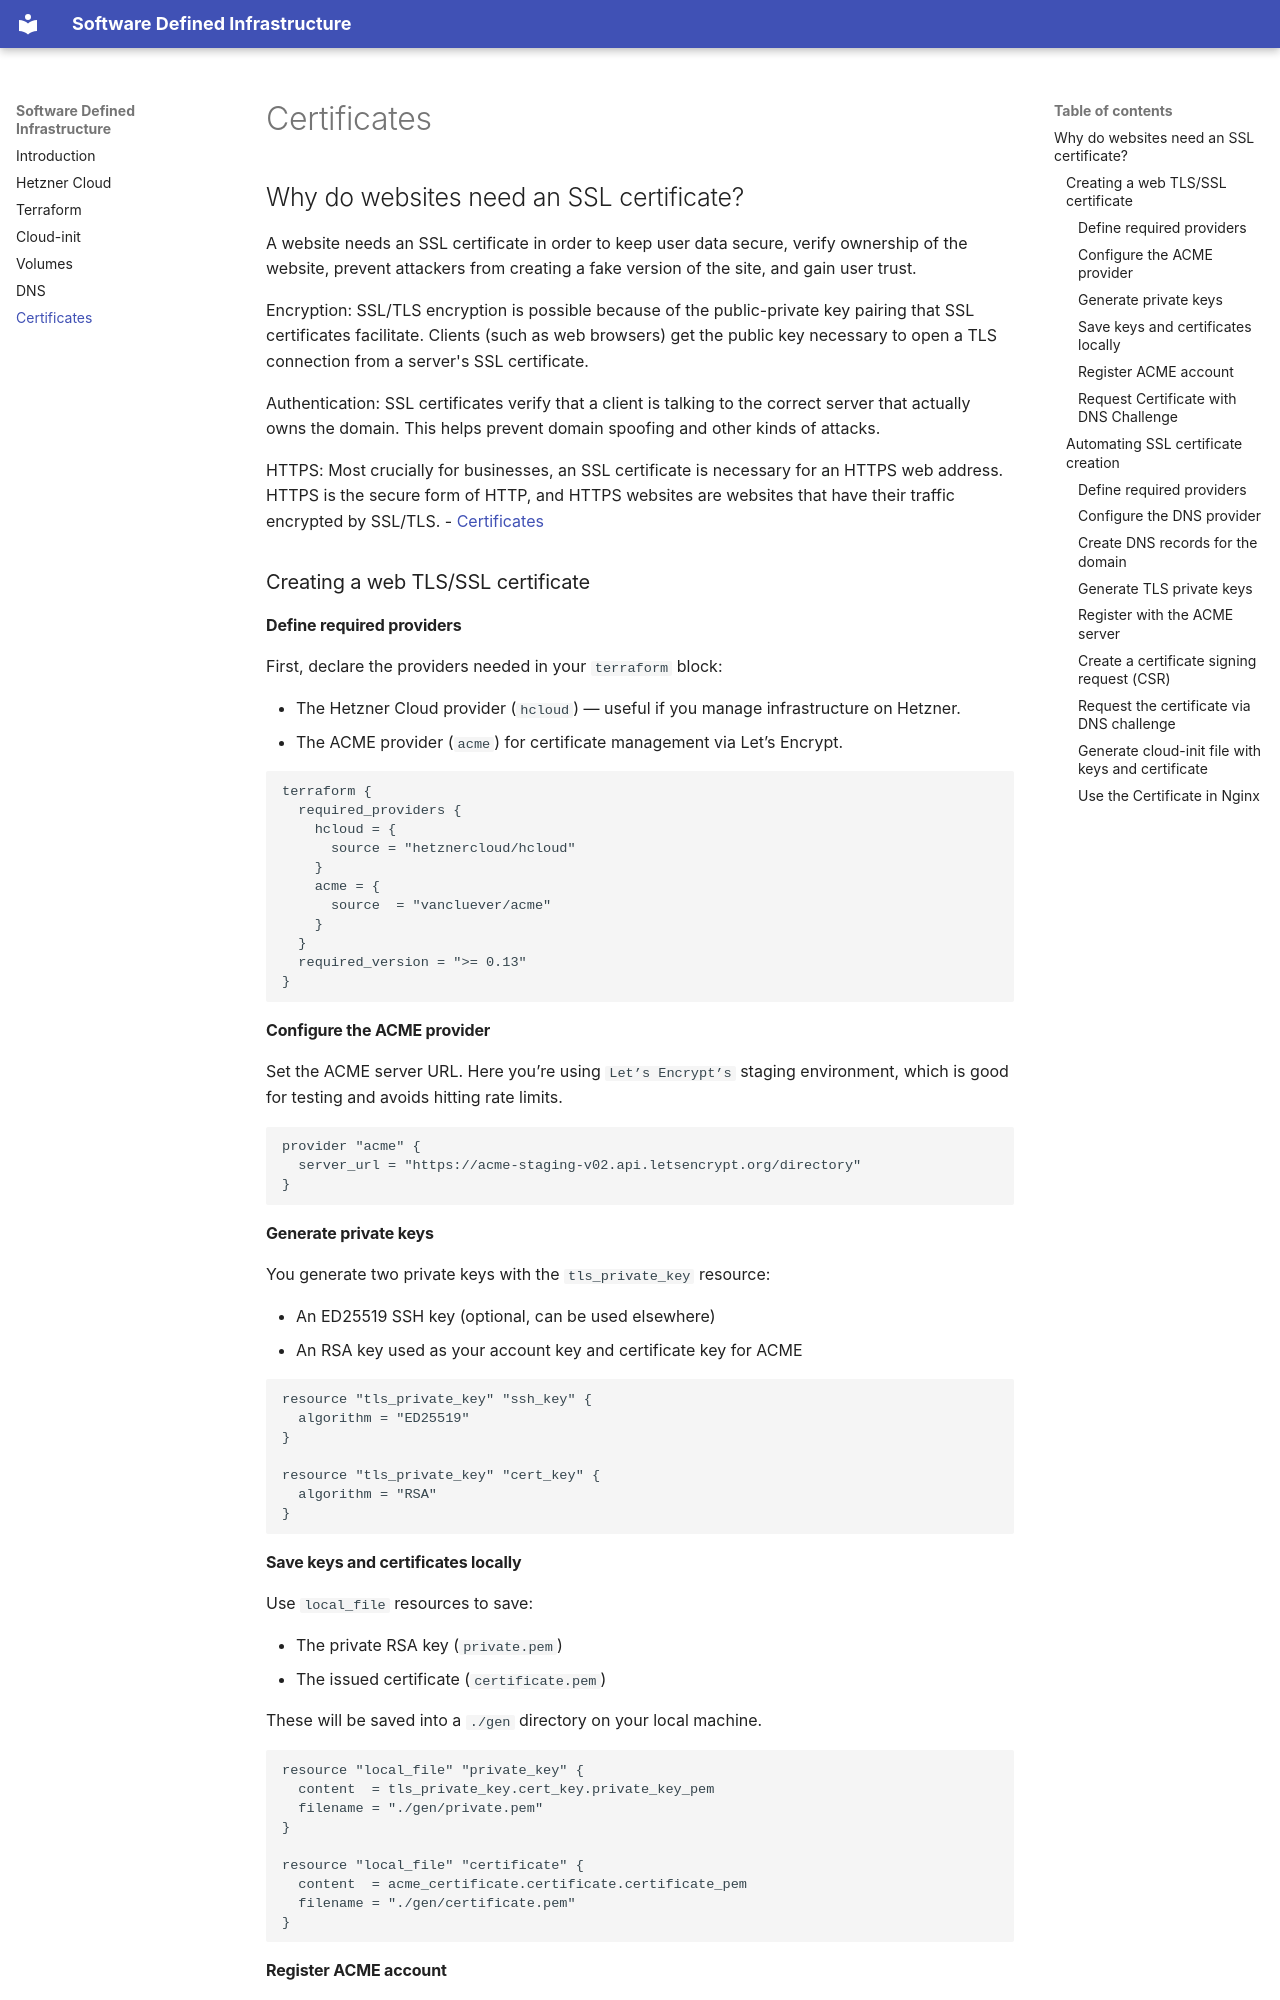

repository: JonasOehler/software-defined-infrastructure · page: certificates/index.html · generator: mkdocs

## Why do websites need an SSL certificate?

A website needs an SSL certificate in order to keep user data secure, verify ownership of the website, prevent attackers from creating a fake version of the site, and gain user trust.

Encryption: SSL/TLS encryption is possible because of the public-private key pairing that SSL certificates facilitate. Clients (such as web browsers) get the public key necessary to open a TLS connection from a server's SSL certificate.

Authentication: SSL certificates verify that a client is talking to the correct server that actually owns the domain. This helps prevent domain spoofing and other kinds of attacks.

HTTPS: Most crucially for businesses, an SSL certificate is necessary for an HTTPS web address. HTTPS is the secure form of HTTP, and HTTPS websites are websites that have their traffic encrypted by SSL/TLS. - [Certificates](https://www.cloudflare.com/learning/ssl/what-is-an-ssl-certificate/)

### Creating a web TLS/SSL certificate

#### Define required providers

First, declare the providers needed in your `terraform` block:

- The Hetzner Cloud provider (`hcloud`) — useful if you manage infrastructure on Hetzner.
- The ACME provider (`acme`) for certificate management via Let’s Encrypt.

```
terraform {
  required_providers {
    hcloud = {
      source = "hetznercloud/hcloud"
    }
    acme = {
      source  = "vancluever/acme"
    }
  }
  required_version = ">= 0.13"
}
```

#### Configure the ACME provider

Set the ACME server URL. Here you’re using `Let’s Encrypt’s` staging environment, which is good for testing and avoids hitting rate limits.

```
provider "acme" {
  server_url = "https://acme-staging-v02.api.letsencrypt.org/directory"
}
```

#### Generate private keys

You generate two private keys with the `tls_private_key` resource:

- An ED25519 SSH key (optional, can be used elsewhere)
- An RSA key used as your account key and certificate key for ACME

```
resource "tls_private_key" "ssh_key" {
  algorithm = "ED25519"
}

resource "tls_private_key" "cert_key" {
  algorithm = "RSA"
}
```
